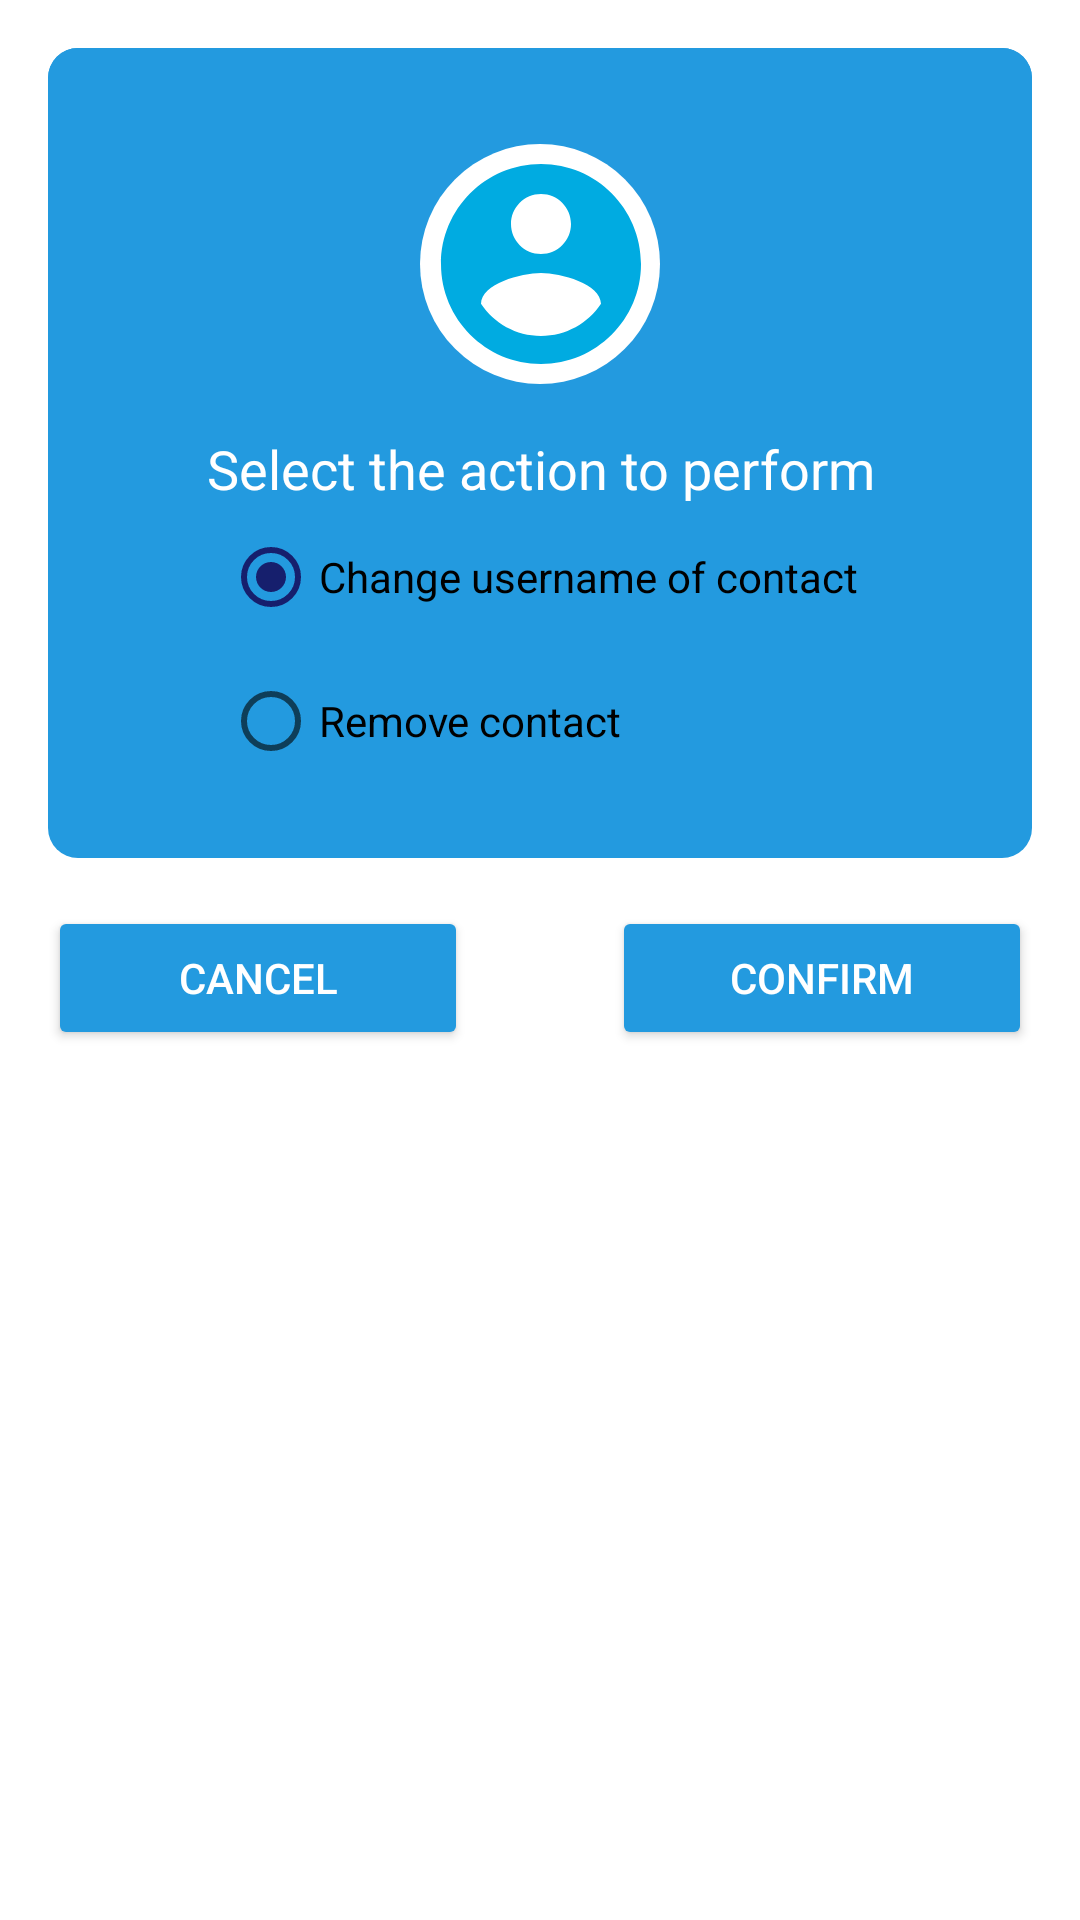

This screen was rendered from an Android layout file. Write that file and the resources it references.
<!-- AndroidManifest.xml: application theme Theme.Howzit -->
<!-- res/layout/dialog_edit_contact.xml -->
<?xml version="1.0" encoding="utf-8"?>
<androidx.constraintlayout.widget.ConstraintLayout
    xmlns:android="http://schemas.android.com/apk/res/android"
    xmlns:app="http://schemas.android.com/apk/res-auto"
    xmlns:tools="http://schemas.android.com/tools"
    android:layout_width="match_parent"
    android:layout_height="wrap_content"
    android:background="#00000000">

    <TextView
        android:id="@+id/backgroundBox1"
        android:layout_width="0dp"
        android:layout_height="270dp"
        android:layout_marginStart="16dp"
        android:layout_marginTop="16dp"
        android:layout_marginEnd="16dp"
        android:background="@drawable/box1"
        app:layout_constraintEnd_toEndOf="parent"
        app:layout_constraintStart_toStartOf="parent"
        app:layout_constraintTop_toTopOf="parent" />

    <TextView
        android:id="@+id/backgroundBox2"
        android:layout_width="0dp"
        android:layout_height="75dp"
        android:layout_marginStart="16dp"
        android:layout_marginTop="16dp"
        android:layout_marginEnd="16dp"
        android:background="@drawable/box2"
        app:layout_constraintEnd_toEndOf="parent"
        app:layout_constraintStart_toStartOf="parent"
        app:layout_constraintTop_toTopOf="parent" />

    <TextView
        android:id="@+id/avatarBorder"
        android:layout_width="80dp"
        android:layout_height="80dp"
        android:background="@drawable/circle"
        app:layout_constraintEnd_toEndOf="@+id/backgroundBox1"
        app:layout_constraintStart_toStartOf="@+id/backgroundBox1"
        app:layout_constraintTop_toTopOf="@+id/avatar" />

    <TextView
        android:id="@+id/avatar"
        android:layout_width="80dp"
        android:layout_height="80dp"
        android:layout_marginTop="32dp"
        android:background="@drawable/ic_account_24"
        app:layout_constraintEnd_toEndOf="@+id/backgroundBox1"
        app:layout_constraintHorizontal_bias="0.501"
        app:layout_constraintStart_toStartOf="@+id/backgroundBox1"
        app:layout_constraintTop_toTopOf="@+id/backgroundBox1" />

    <TextView
        android:id="@+id/textViewDialog"
        android:layout_width="0dp"
        android:layout_height="wrap_content"
        android:layout_marginTop="16dp"
        android:text="Select the action to perform"
        android:textAlignment="center"
        android:textSize="18sp"
        android:textColor="@color/white"
        app:layout_constraintEnd_toEndOf="@+id/backgroundBox1"
        app:layout_constraintHorizontal_bias="0.0"
        app:layout_constraintStart_toStartOf="@+id/backgroundBox1"
        app:layout_constraintTop_toBottomOf="@+id/avatarBorder" />

    <RadioGroup
        android:id="@+id/radioGroup"
        android:layout_width="wrap_content"
        android:layout_height="wrap_content"
        android:layout_centerInParent="true"
        app:layout_constraintEnd_toEndOf="@+id/backgroundBox1"
        app:layout_constraintStart_toStartOf="@+id/backgroundBox1"
        app:layout_constraintTop_toBottomOf="@+id/textViewDialog">

        <RadioButton
            android:id="@+id/radioRename"
            android:layout_width="wrap_content"
            android:layout_height="wrap_content"
            android:checked="true"
            android:onClick="checkButton"
            android:text="Change username of contact" />

        <RadioButton
            android:id="@+id/radioRemove"
            android:layout_width="wrap_content"
            android:layout_height="wrap_content"
            android:onClick="checkButton"
            android:text="Remove contact" />

    </RadioGroup>

    <Button
        android:id="@+id/buttonCancelDialog"
        android:layout_width="140dp"
        android:layout_height="wrap_content"
        android:layout_marginTop="16dp"
        android:backgroundTint="@color/midBlue"
        android:text="Cancel"
        android:textColor="@color/white"
        app:layout_constraintStart_toStartOf="@+id/backgroundBox1"
        app:layout_constraintTop_toBottomOf="@+id/backgroundBox1" />

    <Button
        android:id="@+id/buttonConfirmDialog"
        android:layout_width="140dp"
        android:layout_height="wrap_content"
        android:backgroundTint="@color/midBlue"
        android:text="Confirm"
        android:textColor="@color/white"
        app:layout_constraintBaseline_toBaselineOf="@+id/buttonCancelDialog"
        app:layout_constraintEnd_toEndOf="@+id/backgroundBox1" />
</androidx.constraintlayout.widget.ConstraintLayout>
<!-- resources referenced by this layout -->
<resources>
  <color name="midBlue">#239ADF</color>
  <color name="white">#FFFFFFFF</color>
  <!-- drawable box1 (drawable) -->
  <?xml version="1.0" encoding="utf-8"?>
  <selector xmlns:android="http://schemas.android.com/apk/res/android">
      <item>
          <shape android:shape="rectangle">
              <solid android:color="@color/midBlue"/>
              <corners android:radius="10dp"/>
          </shape>
      </item>
  </selector>
  <!-- drawable box2 (drawable) -->
  <?xml version="1.0" encoding="utf-8"?>
  <selector xmlns:android="http://schemas.android.com/apk/res/android">
      <item>
          <shape android:shape="rectangle">
              <solid android:color="@color/midBlue"/>
              <corners android:topLeftRadius="10dp" android:topRightRadius="10dp"/>
          </shape>
      </item>
  </selector>
  <!-- drawable circle (drawable) -->
  <?xml version="1.0" encoding="utf-8"?>
  <selector xmlns:android="http://schemas.android.com/apk/res/android">
      <item>
          <shape android:shape="oval">
              <solid android:color="@color/white"/>
              <corners android:radius="10dp"/>
          </shape>
  
      </item>
  </selector>
  <!-- drawable ic_account_24 (drawable) -->
  <vector android:height="24dp" android:tint="@color/babyBlue"
      android:viewportHeight="24" android:viewportWidth="24"
      android:width="24dp" xmlns:android="http://schemas.android.com/apk/res/android">
      <path android:fillColor="@color/darkBlue" android:pathData="M12,2C6.48,2 2,6.48 2,12s4.48,10 10,10 10,-4.48 10,-10S17.52,2 12,2zM12,5c1.66,0 3,1.34 3,3s-1.34,3 -3,3 -3,-1.34 -3,-3 1.34,-3 3,-3zM12,19.2c-2.5,0 -4.71,-1.28 -6,-3.22 0.03,-1.99 4,-3.08 6,-3.08 1.99,0 5.97,1.09 6,3.08 -1.29,1.94 -3.5,3.22 -6,3.22z"/>
  </vector>
  <style name="Theme.Howzit" parent="Theme.MaterialComponents.DayNight.DarkActionBar">
          
          <item name="colorPrimary">@color/midBlue</item>
          <item name="colorPrimaryVariant">@color/midBlue</item>
          <item name="colorOnPrimary">@color/white</item>
          
          <item name="colorSecondary">@color/darkBlue</item>
          <item name="colorSecondaryVariant">@color/teal_700</item>
          <item name="colorOnSecondary">@color/black</item>
          
          <item name="android:statusBarColor" tools:targetApi="l">?attr/colorPrimaryVariant</item>
          <item name="android:spinnerItemStyle">@style/spinnerItemStyle</item>
          <item name="android:spinnerDropDownItemStyle">@style/spinnerDropDownItemStyle</item>
          
          <item name="android:navigationBarColor">@color/midBlue</item>
          <item name="android:statusBarColor">@color/darkBlue</item>
          <item name="android:actionBarTheme">@color/midBlue</item>
  
      </style>
  <color name="babyBlue">#00ABE1</color>
  <color name="darkBlue">#161F6D</color>
  <color name="teal_700">#FF018786</color>
  <color name="black">#FF000000</color>
  <style name="spinnerItemStyle">
          <item name="android:textColor">@color/grey_howzit_03</item>
          <item name="android:gravity">center</item>
          <item name="android:textAlignment">center</item>
          <item name="android:textSize">18sp</item>
      </style>
  <style name="spinnerDropDownItemStyle">
          <item name="android:textColor">@color/grey_howzit_03</item>
          <item name="android:gravity">center</item>
          <item name="android:textAlignment">center</item>
          <item name="android:textSize">18sp</item>
      </style>
  <color name="grey_howzit_03">#455357</color>
  
      //new color theme Borko
</resources>
